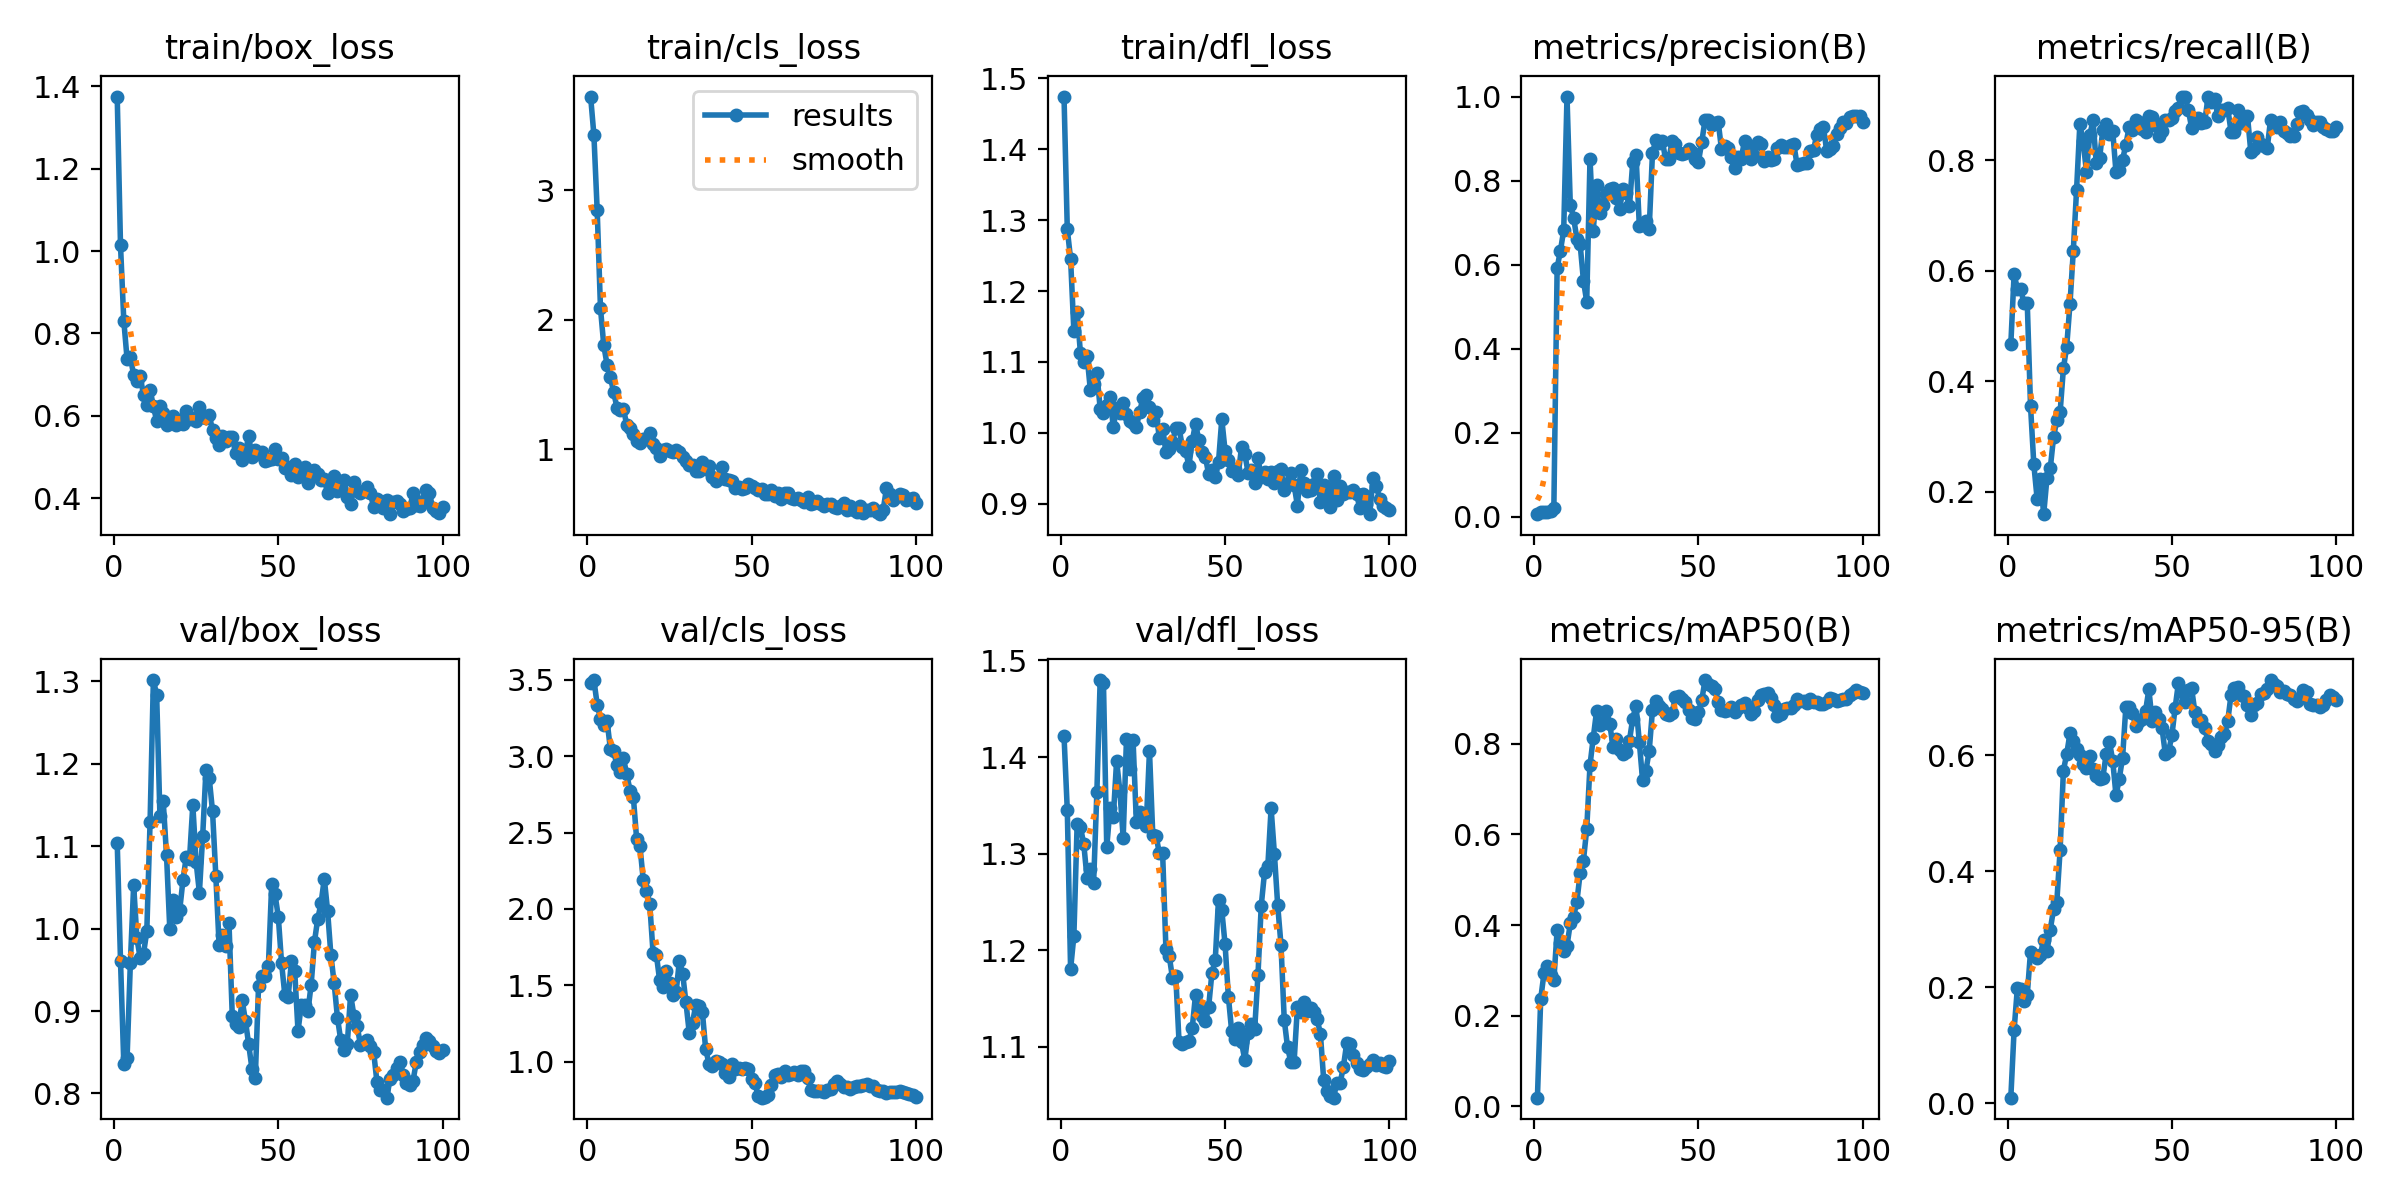

The table this chart was drawn from, first rows:
epoch, time, train/box_loss, train/cls_loss, train/dfl_loss, metrics/precision(B), metrics/recall(B), metrics/mAP50(B), metrics/mAP50-95(B), val/box_loss, val/cls_loss, val/dfl_loss, lr/pg0, lr/pg1, lr/pg2
1, 9.304, 1.375, 3.726, 1.474, 0.00578, 0.4667, 0.01929, 0.00974, 1.104, 3.479, 1.422, 5e-05, 5e-05, 5e-05
2, 12.3, 1.014, 3.429, 1.287, 0.01014, 0.5944, 0.2371, 0.1263, 0.9613, 3.498, 1.345, 0.0001114, 0.0001114, 0.0001114
3, 15.26, 0.8313, 2.847, 1.245, 0.00992, 0.5667, 0.2934, 0.1992, 0.8362, 3.337, 1.181, 0.0001715, 0.0001715, 0.0001715
4, 18.37, 0.7378, 2.09, 1.143, 0.01017, 0.5667, 0.3085, 0.1969, 0.8431, 3.246, 1.215, 0.0002304, 0.0002304, 0.0002304
5, 21.41, 0.7424, 1.803, 1.17, 0.01246, 0.5417, 0.2903, 0.177, 0.9584, 3.202, 1.331, 0.0002881, 0.0002881, 0.0002881
6, 24.41, 0.6988, 1.654, 1.112, 0.01929, 0.5417, 0.279, 0.1869, 1.053, 3.23, 1.327, 0.0003446, 0.0003446, 0.0003446
7, 27.43, 0.6836, 1.556, 1.1, 0.5923, 0.3551, 0.3884, 0.2615, 0.988, 3.05, 1.31, 0.0003998, 0.0003998, 0.0003998
8, 30.39, 0.6955, 1.443, 1.109, 0.633, 0.2495, 0.3605, 0.255, 0.9639, 3.035, 1.275, 0.0004537, 0.0004537, 0.0004537
9, 33.36, 0.6503, 1.322, 1.061, 0.6819, 0.1877, 0.3427, 0.2497, 0.9697, 2.939, 1.284, 0.0005064, 0.0005064, 0.0005064
10, 36.31, 0.6273, 1.302, 1.069, 1, 0.224, 0.3542, 0.2563, 0.9967, 2.898, 1.27, 0.0005579, 0.0005579, 0.0005579
11, 39.23, 0.6637, 1.31, 1.084, 0.743, 0.1595, 0.4036, 0.2821, 1.13, 2.985, 1.364, 0.0006082, 0.0006082, 0.0006082
12, 42.34, 0.623, 1.187, 1.034, 0.712, 0.2254, 0.4185, 0.2629, 1.302, 2.881, 1.48, 0.0006572, 0.0006572, 0.0006572
13, 45.58, 0.5879, 1.164, 1.028, 0.6617, 0.2424, 0.451, 0.2992, 1.284, 2.775, 1.477, 0.000705, 0.000705, 0.000705
14, 48.72, 0.6231, 1.114, 1.039, 0.648, 0.2985, 0.5143, 0.3344, 1.136, 2.733, 1.307, 0.0007515, 0.0007515, 0.0007515
15, 51.67, 0.6071, 1.062, 1.051, 0.562, 0.3306, 0.5422, 0.3477, 1.154, 2.457, 1.347, 0.0007968, 0.0007968, 0.0007968
16, 54.66, 0.5765, 1.049, 1.008, 0.5115, 0.3444, 0.6116, 0.437, 1.089, 2.412, 1.338, 0.0008409, 0.0008409, 0.0008409
17, 57.81, 0.592, 1.075, 1.036, 0.852, 0.4234, 0.7531, 0.5733, 0.999, 2.192, 1.396, 0.0008837, 0.0008837, 0.0008837
18, 60.86, 0.6006, 1.081, 1.028, 0.6807, 0.4627, 0.8134, 0.6018, 1.035, 2.12, 1.364, 0.0009253, 0.0009253, 0.0009253
19, 63.84, 0.5783, 1.127, 1.043, 0.789, 0.5405, 0.8722, 0.6373, 1.014, 2.029, 1.317, 0.0009656, 0.0009656, 0.0009656
20, 66.79, 0.5907, 1.037, 1.027, 0.7238, 0.635, 0.8412, 0.6247, 1.022, 1.711, 1.419, 0.001005, 0.001005, 0.001005
21, 69.78, 0.5796, 1.008, 1.016, 0.742, 0.7462, 0.8463, 0.6098, 1.059, 1.701, 1.388, 0.001002, 0.001002, 0.001002
22, 72.8, 0.6124, 0.949, 1.014, 0.7691, 0.8652, 0.8724, 0.6007, 1.087, 1.532, 1.418, 0.0009901, 0.0009901, 0.0009901
23, 75.89, 0.592, 0.9941, 1.008, 0.7793, 0.8341, 0.8442, 0.5846, 1.085, 1.491, 1.333, 0.0009778, 0.0009778, 0.0009778
24, 79.23, 0.5942, 0.9987, 1.03, 0.7831, 0.7796, 0.7923, 0.5782, 1.15, 1.593, 1.343, 0.0009654, 0.0009654, 0.0009654
25, 82.33, 0.5865, 0.9828, 1.049, 0.7587, 0.8449, 0.8106, 0.5981, 1.081, 1.514, 1.333, 0.000953, 0.000953, 0.000953
26, 85.38, 0.6208, 0.9814, 1.053, 0.732, 0.8722, 0.7858, 0.5753, 1.044, 1.44, 1.328, 0.0009406, 0.0009406, 0.0009406
27, 88.33, 0.5974, 0.9912, 1.037, 0.779, 0.7952, 0.7776, 0.5639, 1.112, 1.454, 1.406, 0.0009283, 0.0009283, 0.0009283
28, 91.26, 0.5946, 0.9816, 1.019, 0.7695, 0.8036, 0.7816, 0.5595, 1.193, 1.66, 1.32, 0.0009159, 0.0009159, 0.0009159
29, 94.21, 0.6018, 0.9405, 1.03, 0.7383, 0.8555, 0.8067, 0.5611, 1.182, 1.577, 1.319, 0.0009035, 0.0009035, 0.0009035
30, 97.14, 0.5646, 0.9057, 0.9927, 0.8438, 0.8663, 0.8554, 0.6015, 1.142, 1.389, 1.3, 0.0008911, 0.0008911, 0.0008911
31, 100.2, 0.5469, 0.8745, 1.006, 0.8612, 0.8486, 0.8837, 0.6232, 1.064, 1.191, 1.3, 0.0008787, 0.0008787, 0.0008787
32, 103.3, 0.5297, 0.879, 0.9728, 0.6926, 0.8534, 0.8035, 0.5905, 0.9796, 1.255, 1.202, 0.0008664, 0.0008664, 0.0008664
33, 106.2, 0.5513, 0.8314, 0.9779, 0.693, 0.778, 0.7188, 0.5306, 0.9925, 1.373, 1.194, 0.000854, 0.000854, 0.000854
34, 109.2, 0.5396, 0.8341, 0.9876, 0.7043, 0.7832, 0.7405, 0.5595, 0.9786, 1.366, 1.171, 0.0008416, 0.0008416, 0.0008416
35, 112.1, 0.5484, 0.8989, 1.007, 0.6844, 0.8012, 0.7834, 0.5957, 1.007, 1.326, 1.173, 0.0008293, 0.0008293, 0.0008293
36, 115, 0.5476, 0.8471, 1.007, 0.8651, 0.8283, 0.8733, 0.6831, 0.8944, 1.083, 1.105, 0.0008169, 0.0008169, 0.0008169
37, 117.9, 0.5091, 0.8671, 0.9801, 0.8963, 0.8608, 0.895, 0.6834, 0.8843, 0.9887, 1.103, 0.0008045, 0.0008045, 0.0008045
38, 120.8, 0.5226, 0.7815, 0.9745, 0.8897, 0.8546, 0.8838, 0.6723, 0.8806, 0.9741, 1.106, 0.0007921, 0.0007921, 0.0007921
39, 123.7, 0.4924, 0.7513, 0.9536, 0.8946, 0.8731, 0.8769, 0.6508, 0.9133, 1.004, 1.106, 0.0007797, 0.0007797, 0.0007797
40, 126.7, 0.5122, 0.7791, 0.9885, 0.8504, 0.8702, 0.8643, 0.6583, 0.8884, 1.002, 1.119, 0.0007674, 0.0007674, 0.0007674
41, 129.8, 0.5509, 0.8643, 1.013, 0.8519, 0.8561, 0.8634, 0.6622, 0.8595, 0.9865, 1.154, 0.000755, 0.000755, 0.000755
42, 132.8, 0.4991, 0.7677, 0.9904, 0.8939, 0.8512, 0.8686, 0.6764, 0.8298, 0.9262, 1.139, 0.0007426, 0.0007426, 0.0007426
43, 135.7, 0.518, 0.7653, 0.9726, 0.8868, 0.8804, 0.9038, 0.7131, 0.8185, 0.8993, 1.132, 0.0007302, 0.0007302, 0.0007302
44, 138.9, 0.5071, 0.7571, 0.9666, 0.8663, 0.8784, 0.9048, 0.6582, 0.931, 0.9848, 1.126, 0.0007179, 0.0007179, 0.0007179
45, 142.7, 0.5114, 0.6982, 0.9415, 0.8643, 0.8643, 0.8976, 0.6735, 0.9431, 0.9526, 1.142, 0.0007055, 0.0007055, 0.0007055
46, 146.1, 0.4906, 0.7038, 0.9472, 0.8651, 0.844, 0.8907, 0.663, 0.9429, 0.9574, 1.177, 0.0006931, 0.0006931, 0.0006931
47, 149.5, 0.4937, 0.6912, 0.9378, 0.8752, 0.8524, 0.8741, 0.6464, 0.9553, 0.9544, 1.189, 0.0006808, 0.0006808, 0.0006808
48, 153.3, 0.4952, 0.7012, 0.9592, 0.8683, 0.8722, 0.8561, 0.6024, 1.055, 0.96, 1.252, 0.0006684, 0.0006684, 0.0006684
49, 156.6, 0.5194, 0.7312, 1.019, 0.8524, 0.8722, 0.8534, 0.6064, 1.042, 0.953, 1.241, 0.000656, 0.000656, 0.000656
50, 159.9, 0.4945, 0.7148, 0.9747, 0.8452, 0.8772, 0.869, 0.6338, 1.015, 0.8891, 1.206, 0.0006436, 0.0006436, 0.0006436
51, 163.1, 0.4973, 0.6987, 0.9616, 0.8919, 0.8891, 0.8961, 0.682, 0.9581, 0.8613, 1.152, 0.0006312, 0.0006312, 0.0006312
52, 166.1, 0.4726, 0.6824, 0.9456, 0.9445, 0.8949, 0.9402, 0.7248, 0.9193, 0.7735, 1.116, 0.0006189, 0.0006189, 0.0006189
53, 169, 0.4747, 0.6951, 0.9496, 0.9434, 0.9142, 0.9322, 0.7096, 0.917, 0.7651, 1.108, 0.0006065, 0.0006065, 0.0006065
54, 172, 0.4551, 0.6545, 0.9407, 0.9328, 0.9154, 0.9264, 0.6923, 0.9608, 0.7685, 1.12, 0.0005941, 0.0005941, 0.0005941
55, 174.9, 0.484, 0.6521, 0.9802, 0.9371, 0.8915, 0.9201, 0.7122, 0.9483, 0.7841, 1.105, 0.0005818, 0.0005818, 0.0005818
56, 178, 0.4503, 0.6882, 0.9702, 0.9401, 0.8589, 0.8923, 0.7151, 0.8758, 0.8459, 1.087, 0.0005694, 0.0005694, 0.0005694
57, 180.9, 0.4573, 0.6382, 0.944, 0.8742, 0.8749, 0.8749, 0.674, 0.9073, 0.9135, 1.114, 0.000557, 0.000557, 0.000557
58, 183.8, 0.4753, 0.661, 0.9482, 0.8826, 0.876, 0.8719, 0.6595, 0.9075, 0.9197, 1.124, 0.0005446, 0.0005446, 0.0005446
59, 186.7, 0.437, 0.6129, 0.929, 0.877, 0.8676, 0.874, 0.6612, 0.8996, 0.8988, 1.118, 0.0005322, 0.0005322, 0.0005322
60, 189.7, 0.4518, 0.6632, 0.9641, 0.8557, 0.8702, 0.8798, 0.6465, 0.932, 0.9422, 1.174, 0.0005199, 0.0005199, 0.0005199
... 40 more rows
